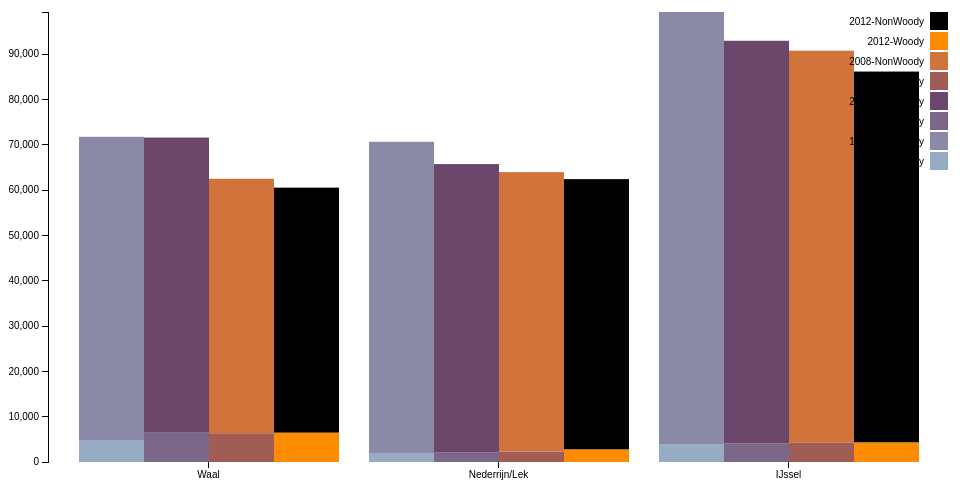
D3 v3 page, settled after 360 driven frames (6 s of simulated time); the page loaded 1 data file(s).


  //container size and inner space
  var margin = {top: 20, right: 20, bottom: 30, left: 40},
      width = 960 - margin.left - margin.right,
      height = 500 - margin.top - margin.bottom;
  //Ordinal for the group scaling elements
  var x0 = d3.scale.ordinal()
  //0.1 padding added to outset the bands
    .rangeRoundBands([0, width], 0.1);
  //scaling items
  var x1 = d3.scale.ordinal();
 //svg corner space is inverted along the y axis
  var y = d3.scale.linear()
      .range([height, 0]);
  //Group scaling based on the states 
  var xAxis = d3.svg.axis()
      .scale(x0)
      .orient("bottom");
  //Number show one decimal place and M on the right
  var yAxis = d3.svg.axis()
      .scale(y)
      .orient("left")
     //tickFormat(d3.format(".1f"));
  //map to one of the scale colors
  var color = d3.scale.ordinal()
    .range(["#98abc5", "#8a89a6", "#7b6888", "#6b486b", "#a05d56", "#d0743c", "#ff8c00", "#000000"]);
 
  var svg = d3.select("body").append("svg")
      .attr("width", width + margin.left + margin.right)
      .attr("height", height + margin.top + margin.bottom)
    .append("g")
      .attr("transform", "translate(" + margin.left + "," + margin.top + ")");
  var yBegin;
 
  var innerColumns = {
    "column1" : ["1997-Woody","1997-NonWoody"],
    "column2" : ["2005-Woody","2005-NonWoody"],
    "column3" : ["2008-Woody","2008-NonWoody"],
    "column4" : ["2012-Woody","2012-NonWoody"]
  }
  console.log(innerColumns);
  d3.csv("data_biomass.csv", function(error, data) {
    var columnHeaders = d3.keys(data[0]).filter(function(key) { return key !== "Tributary"; });
    console.log(columnHeaders);
    color.domain(d3.keys(data[0]).filter(function(key) { return key !== "Tributary"; }));
    data.forEach(function(d) {
      var yColumn = new Array();
      d.columnDetails = columnHeaders.map(function(name) {
        for (ic in innerColumns) {
          console.log(name);
          if($.inArray(name, innerColumns[ic]) >= 0){
            if (!yColumn[ic]){
              yColumn[ic] = 0;
            }
            yBegin = yColumn[ic];
            yColumn[ic] += +d[name];
            return {name: name, column: ic, yBegin: yBegin, yEnd: +d[name] + yBegin,};
          }
        }
      });
      
      d.total = d3.max(d.columnDetails, function(d) { 
        return d.yEnd; 
      });
      console.log(d);
    }); 
    x0.domain(data.map(function(d) { return d.Tributary; }));
    x1.domain(d3.keys(innerColumns)).rangeRoundBands([0, x0.rangeBand()]);
    y.domain([0, d3.max(data, function(d) { 
      return d.total; 
    })]);
    svg.append("g")
      .attr("class", "x axis")
      .attr("transform", "translate(0," + height + ")")
      .call(xAxis);
    svg.append("g")
      .attr("class", "y axis")
      .call(yAxis)
      .append("text")
      .attr("transform", "rotate(-90)")
      .attr("y", 6)
      .attr("dy", ".7em")
      .style("text-anchor", "end")
      .text("");
    var project_stackedbar = svg.selectAll(".project_stackedbar")
      .data(data)
      .enter().append("g")
      .attr("class", "g")
      .attr("transform", function(d) { return "translate(" + x0(d.Tributary) + ",0)"; });
    project_stackedbar.selectAll("rect")
      .data(function(d) { return d.columnDetails; })
      .enter().append("rect")
      .attr("width", x1.rangeBand())
      .attr("x", function(d) { 
        return x1(d.column);
         })
      .attr("y", function(d) { 
        return y(d.yEnd); 
      })
      .attr("height", function(d) { 
        return y(d.yBegin) - y(d.yEnd); 
      })
      .style("fill", function(d) { return color(d.name); }); 

      var legend = svg.selectAll(".legend")
        .data(columnHeaders.slice().reverse())
        .enter().append("g")
        .attr("class", "legend")
        .attr("transform", function(d, i) { return "translate(0," + i * 20 + ")"; });
 
      legend.append("rect")
        .attr("x", width - 18)
        .attr("width", 18)
        .attr("height", 18)
        .style("fill", color);
       
      legend.append("text")
        .attr("x", width - 24)
        .attr("y", 9)
        .attr("dy", ".35em")
        .style("text-anchor", "end")
        .text(function(d) { return d; });     

  }); 




    
 


### data: data_biomass.csv
Tributary, 1997-Woody, 1997-NonWoody, 2005-Woody, 2005-NonWoody, 2008-Woody, 2008-NonWoody, 2012-Woody, 2012-NonWoody
Waal, 4722, 67064, 6607, 65016, 6359, 56163, 6484, 54080
Nederrijn/Lek, 1982, 68705, 2064, 63704, 2316, 61677, 2799, 59642
IJssel, 3954, 95382, 4069, 88918, 4345, 86445, 4343, 81844